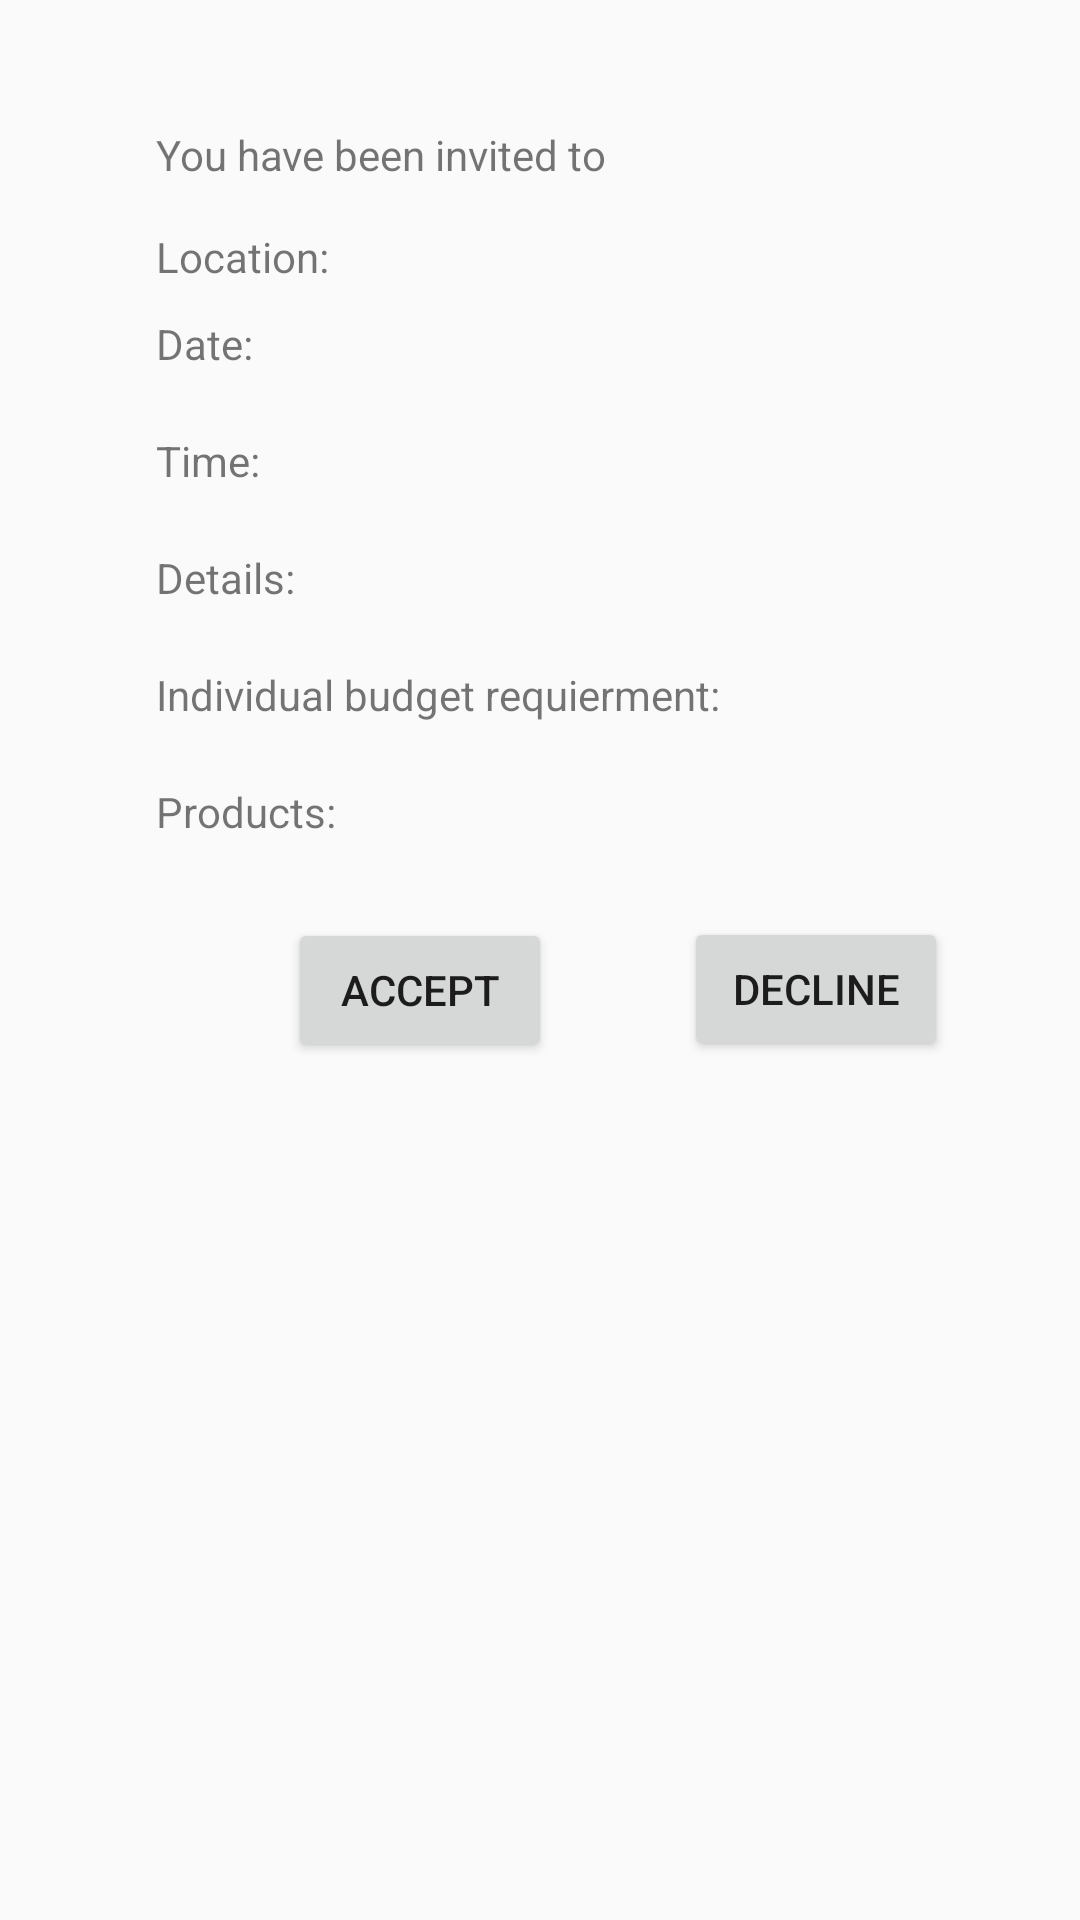

Android layout source for this screen:
<!-- AndroidManifest.xml: application theme AppTheme -->
<!-- res/layout/activity_event_invitation.xml -->
<?xml version="1.0" encoding="utf-8"?>
<ScrollView xmlns:android="http://schemas.android.com/apk/res/android"
    xmlns:app="http://schemas.android.com/apk/res-auto"
    xmlns:tools="http://schemas.android.com/tools"
    android:layout_width="match_parent"
    android:layout_height="match_parent">

    <android.support.constraint.ConstraintLayout
        android:layout_width="match_parent"
        android:layout_height="match_parent"
        android:paddingStart="52dp"
        android:paddingLeft="52dp"
        tools:context=".Activities.EventInvitationActivity">

        <TextView
            android:id="@+id/txtInvitedTo"
            android:layout_width="wrap_content"
            android:layout_height="wrap_content"
            android:layout_marginTop="42dp"
            android:layout_marginBottom="10dp"
            android:text="You have been invited to "
            app:layout_constraintBottom_toTopOf="@+id/txtLoc"
            app:layout_constraintStart_toStartOf="parent"
            app:layout_constraintTop_toTopOf="parent" />

        <TextView
            android:id="@+id/txtLoc"
            android:layout_width="wrap_content"
            android:layout_height="wrap_content"
            android:layout_marginTop="15dp"
            android:text="Location: "
            app:layout_constraintStart_toStartOf="parent"
            app:layout_constraintTop_toBottomOf="@+id/txtInvitedTo" />

        <TextView
            android:id="@+id/txtDate"
            android:layout_width="wrap_content"
            android:layout_height="wrap_content"
            android:layout_marginTop="10dp"
            android:layout_marginBottom="10dp"
            android:text="Date: "
            app:layout_constraintBottom_toTopOf="@+id/txtTime"
            app:layout_constraintStart_toStartOf="parent"
            app:layout_constraintTop_toBottomOf="@+id/txtLoc"
            app:layout_constraintVertical_chainStyle="spread_inside" />

        <TextView
            android:id="@+id/txtTime"
            android:layout_width="wrap_content"
            android:layout_height="wrap_content"
            android:layout_marginTop="10dp"
            android:layout_marginBottom="10dp"
            android:text="Time: "
            app:layout_constraintBottom_toTopOf="@+id/txtDetails"
            app:layout_constraintStart_toStartOf="parent"
            app:layout_constraintTop_toBottomOf="@+id/txtDate" />

        <TextView
            android:id="@+id/txtDetails"
            android:layout_width="wrap_content"
            android:layout_height="wrap_content"
            android:layout_marginTop="10dp"
            android:layout_marginBottom="10dp"
            android:text="Details: "
            app:layout_constraintBottom_toTopOf="@+id/txtBudget"
            app:layout_constraintStart_toStartOf="parent"
            app:layout_constraintTop_toBottomOf="@+id/txtTime" />

        <TextView
            android:id="@+id/txtBudget"
            android:layout_width="wrap_content"
            android:layout_height="wrap_content"
            android:layout_marginTop="10dp"
            android:layout_marginBottom="10dp"
            android:text="Individual budget requierment: "
            app:layout_constraintBottom_toTopOf="@+id/txtProducts"
            app:layout_constraintStart_toStartOf="parent"
            app:layout_constraintTop_toBottomOf="@+id/txtDetails" />

        <TextView
            android:id="@+id/txtProducts"
            android:layout_width="wrap_content"
            android:layout_height="wrap_content"
            android:layout_marginTop="10dp"
            android:layout_marginBottom="10dp"
            android:text="Products: "
            app:layout_constraintBottom_toTopOf="@+id/productsList"
            app:layout_constraintStart_toStartOf="parent"
            app:layout_constraintTop_toBottomOf="@+id/txtBudget" />

        <android.support.v7.widget.RecyclerView
            android:id="@+id/productsList"
            android:layout_width="0dp"
            android:layout_height="wrap_content"
            android:layout_marginTop="8dp"
            android:layout_marginBottom="8dp"
            android:scrollbars="vertical"
            app:layout_constraintBottom_toTopOf="@+id/btnAccept"
            app:layout_constraintEnd_toEndOf="parent"
            app:layout_constraintStart_toStartOf="@+id/txtProducts"
            app:layout_constraintTop_toBottomOf="@+id/txtProducts"
            tools:listitem="@layout/product_item" />

        <Button
            android:id="@+id/btnAccept"
            android:layout_width="wrap_content"
            android:layout_height="wrap_content"
            android:text="Accept"
            app:layout_constraintBottom_toBottomOf="parent"
            app:layout_constraintEnd_toStartOf="@+id/btnDecline"
            app:layout_constraintStart_toStartOf="parent"
            app:layout_constraintTop_toBottomOf="@+id/productsList" />

        <Button
            android:id="@+id/btnDecline"
            android:layout_width="wrap_content"
            android:layout_height="wrap_content"
            android:layout_marginBottom="1dp"
            android:text="Decline"
            app:layout_constraintBottom_toBottomOf="parent"
            app:layout_constraintEnd_toEndOf="parent"
            app:layout_constraintStart_toEndOf="@+id/btnAccept"
            app:layout_constraintTop_toTopOf="@id/btnAccept" />

        <TextView
            android:id="@+id/txtTotalProductCost"
            android:layout_width="wrap_content"
            android:layout_height="wrap_content"
            android:layout_marginEnd="97dp"
            android:layout_marginRight="97dp"
            android:layout_marginBottom="16dp"
            app:layout_constraintBottom_toTopOf="@+id/productsList"
            app:layout_constraintEnd_toEndOf="@+id/productsList" />

    </android.support.constraint.ConstraintLayout>

</ScrollView>
<!-- res/layout/product_item.xml (included above) -->
<?xml version="1.0" encoding="utf-8"?>
<LinearLayout xmlns:android="http://schemas.android.com/apk/res/android"
    android:orientation="horizontal"
    xmlns:tools="http://schemas.android.com/tools"
    android:layout_width="match_parent"
    android:layout_height="match_parent"
    android:padding="@dimen/activity_horizontal_margin">

    <TextView
        android:layout_width="0dp"
        android:layout_height="wrap_content"
        android:layout_weight="1"
        tools:text="Rice Balls"
        android:padding="5dp"
        android:layout_gravity="center_vertical"
        android:id="@+id/selected_food_name"/>

    <TextView
        android:layout_width="wrap_content"
        android:layout_height="wrap_content"
        android:padding="3dp"
        android:layout_gravity="center_vertical"
        android:background="@drawable/side_nav_bar"
        android:id="@+id/plus_meal"/>

    <TextView
        android:layout_width="wrap_content"
        android:layout_height="wrap_content"
        android:padding="3dp"
        android:layout_margin="3dp"
        android:layout_gravity="center_vertical"
        android:background="@drawable/side_nav_bar"
        android:id="@+id/minus_meal"/>

    <TextView
        android:layout_width="wrap_content"
        android:layout_height="wrap_content"
        android:layout_weight="1"
        android:gravity="right"
        android:text="x 1"
        android:layout_gravity="center_vertical"
        android:id="@+id/quantity"/>

    <TextView
        android:layout_width="0dp"
        android:layout_height="wrap_content"
        android:layout_weight="1"
        android:gravity="right"
        tools:text="455"
        android:layout_gravity="center_vertical"
        android:id="@+id/selected_food_amount"/>

    <TextView
        android:layout_width="wrap_content"
        android:layout_height="wrap_content"
        android:padding="3dp"
        android:layout_margin="3dp"
        android:layout_gravity="center_vertical"
        android:background="@drawable/side_nav_bar"
        android:id="@+id/delete_item"/>
</LinearLayout>
<!-- resources referenced by this layout -->
<resources>
  <!-- drawable side_nav_bar (drawable) -->
  <shape xmlns:android="http://schemas.android.com/apk/res/android"
      android:shape="rectangle" >
      <gradient
          android:startColor="#9681c0c7"
          android:centerColor="#964caf50"
          android:endColor="#962e657d"
          android:type="linear"
          android:angle="135"/>
  </shape>
  <style name="AppTheme" parent="Theme.AppCompat.Light.DarkActionBar">
          
          <item name="colorPrimary">@color/fui_linkColor</item>
          <item name="colorPrimaryDark">@color/colorPrimaryDark</item>
          <item name="colorAccent">@color/colorAccent</item>
      </style>
  <color name="colorPrimaryDark">#849b98</color>
  <color name="colorAccent">#D81B60</color>
</resources>
